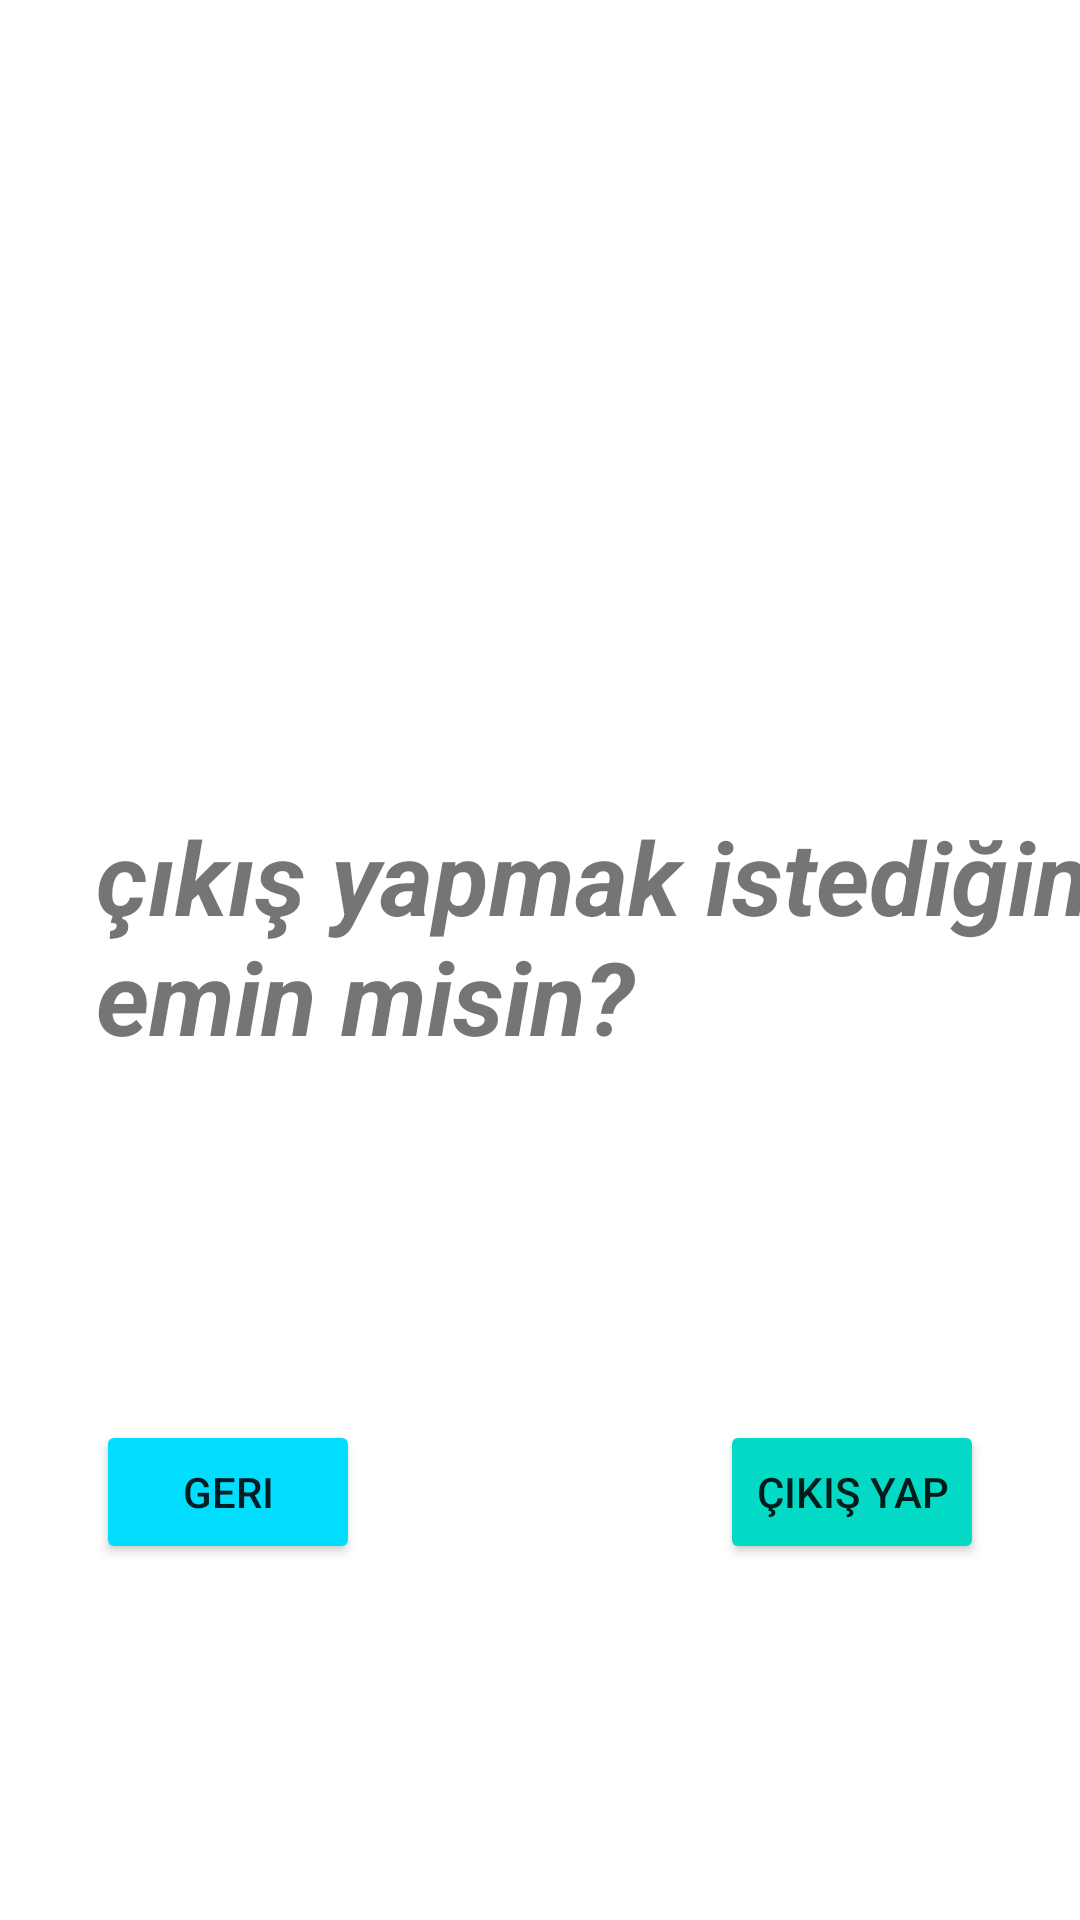

Layout XML and referenced resources for this Android screen:
<!-- AndroidManifest.xml: application theme Theme.ChatApp3 -->
<!-- res/layout/activity_pop.xml -->
<?xml version="1.0" encoding="utf-8"?>
<androidx.constraintlayout.widget.ConstraintLayout xmlns:android="http://schemas.android.com/apk/res/android"
    xmlns:app="http://schemas.android.com/apk/res-auto"
    xmlns:tools="http://schemas.android.com/tools"
    android:layout_width="match_parent"
    android:layout_height="match_parent"
    android:background="@drawable/pop_bg"
    tools:context=".pop_activity">

    <TextView
        android:id="@+id/uyari"
        android:layout_width="wrap_content"
        android:layout_height="wrap_content"
        android:layout_marginStart="64dp"
        android:layout_marginBottom="16dp"
        android:text="çıkış yapmak istediğine emin misin?"
        android:textAllCaps="false"
        android:textSize="34sp"
        android:textStyle="bold|italic"
        app:layout_constraintBottom_toBottomOf="parent"
        app:layout_constraintEnd_toEndOf="parent"
        app:layout_constraintStart_toStartOf="parent"
        app:layout_constraintTop_toTopOf="parent"
        android:layout_marginLeft="64dp" />

    <Button
        android:id="@+id/geri"
        android:layout_width="wrap_content"
        android:layout_height="wrap_content"
        android:layout_marginStart="32dp"
        android:shadowColor="#000000"
        android:text="@string/geri"
        app:backgroundTint="@android:color/holo_blue_bright"
        app:layout_constraintBottom_toBottomOf="parent"
        app:layout_constraintStart_toStartOf="parent"
        app:layout_constraintTop_toBottomOf="@+id/uyari"
        android:layout_marginLeft="32dp" />

    <Button
        android:id="@+id/cikis"
        android:layout_width="wrap_content"
        android:layout_height="wrap_content"
        android:layout_marginEnd="32dp"
        android:layout_marginRight="32dp"
        android:text="çıkış yap"
        app:backgroundTint="@color/teal_200"
        app:layout_constraintBottom_toBottomOf="parent"
        app:layout_constraintEnd_toEndOf="parent"
        app:layout_constraintTop_toBottomOf="@+id/uyari" />
</androidx.constraintlayout.widget.ConstraintLayout>
<!-- resources referenced by this layout -->
<resources>
  <string name="geri">geri</string>
  <style name="Theme.ChatApp3" parent="Theme.MaterialComponents.DayNight.DarkActionBar">
          
          <item name="colorPrimary">@color/purple_500</item>
          <item name="colorPrimaryVariant">@color/purple_700</item>
          <item name="colorOnPrimary">@color/white</item>
          
          <item name="colorSecondary">@color/teal_200</item>
          <item name="colorSecondaryVariant">@color/teal_700</item>
          <item name="colorOnSecondary">@color/black</item>
          
          <item name="android:statusBarColor" tools:targetApi="l">?attr/colorPrimaryVariant</item>
          
      </style>
  <!-- not gathered from this repository: default colours our renderer supplied (Android Studio template values) -->
  <color name="purple_500">#FF6200EE</color>
  <color name="purple_700">#FF3700B3</color>
  <color name="teal_200">#FF03DAC5</color>
  <color name="teal_700">#FF018786</color>
  <color name="black">#FF000000</color>
  <color name="white">#FFFFFFFF</color>
</resources>
